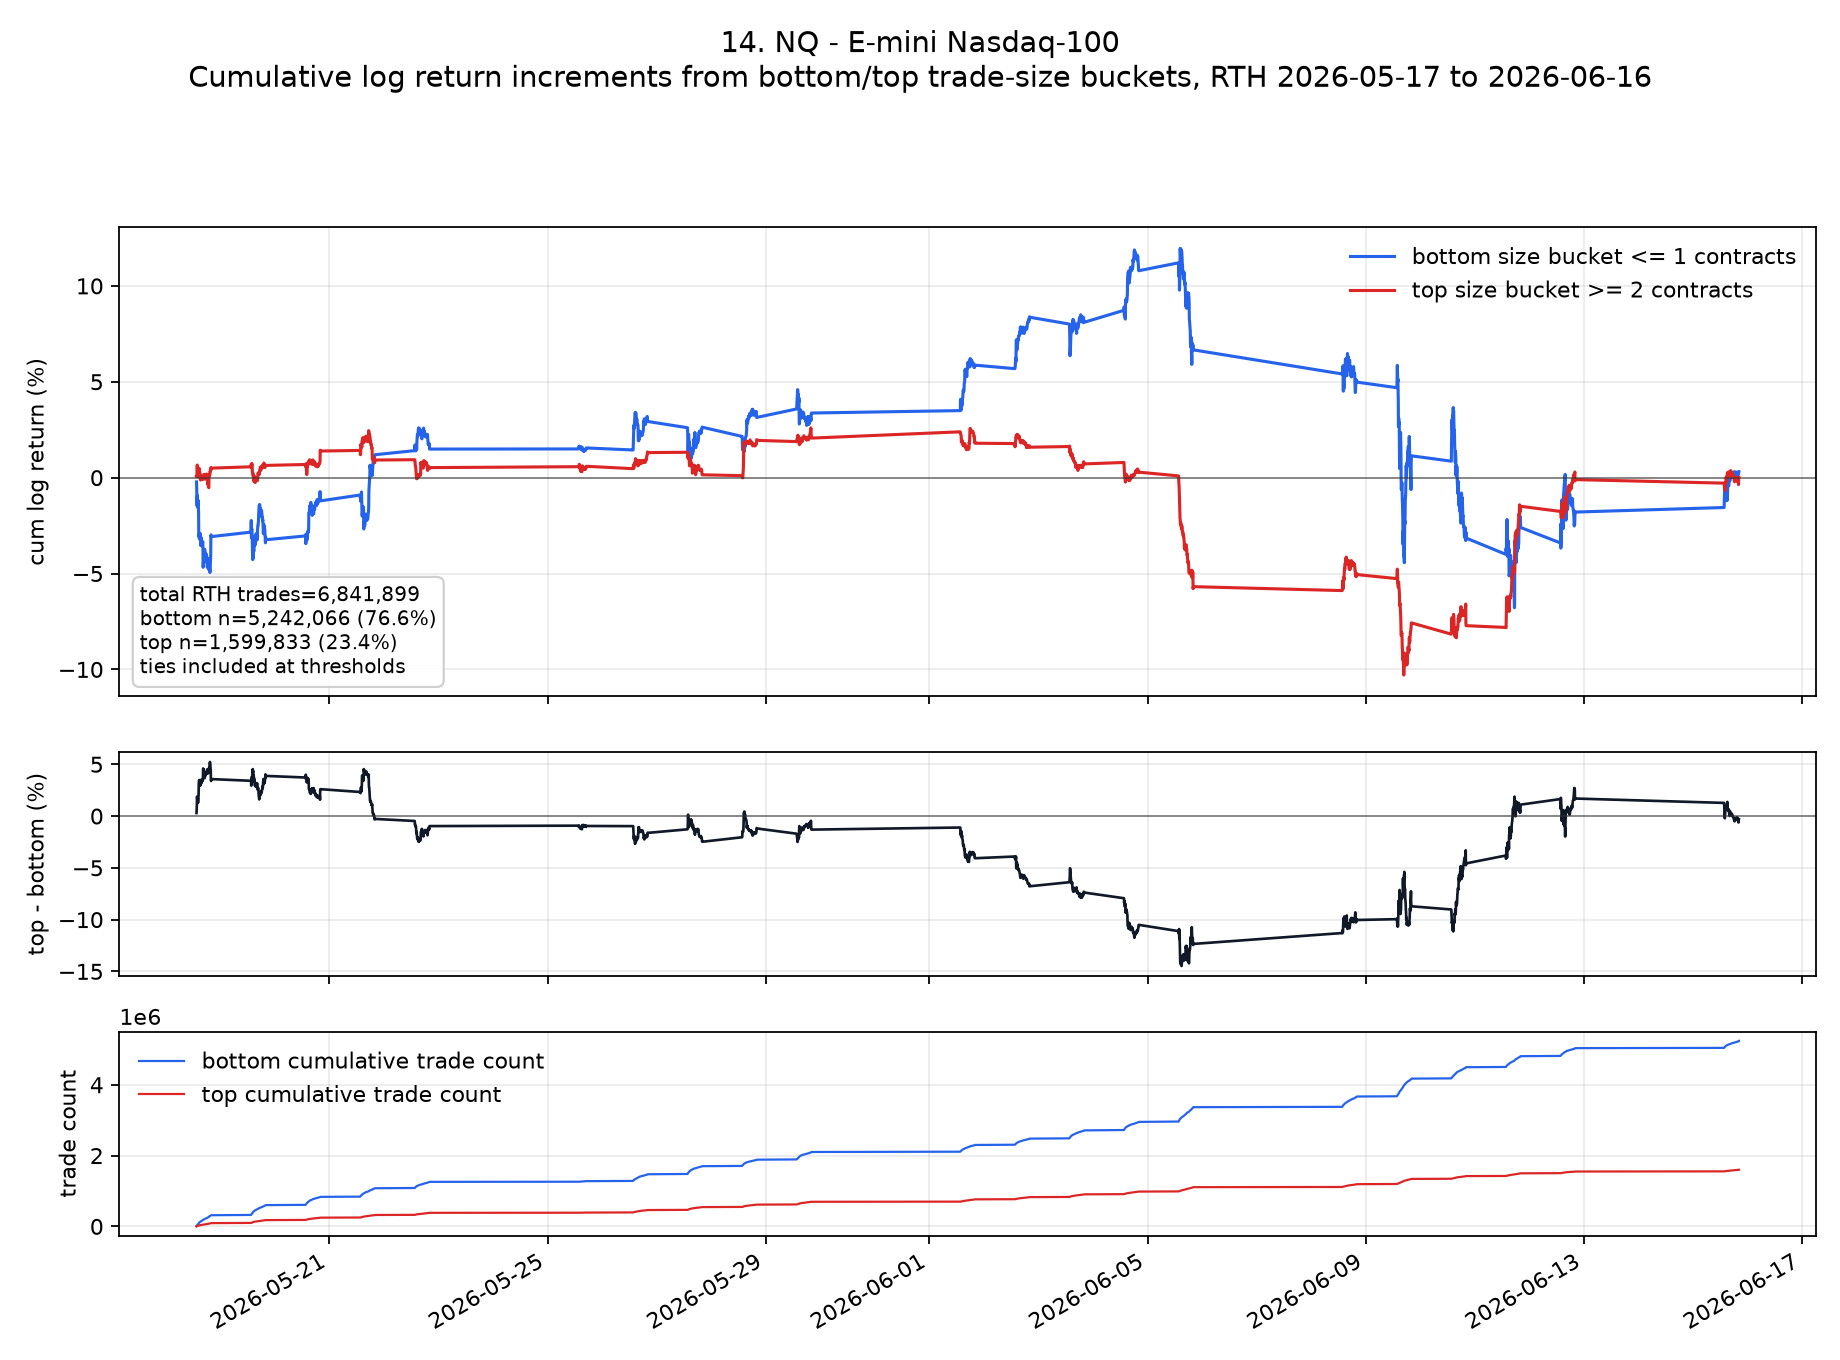

Source data for this figure (header and first rows):
ts_event, low, high, cum_low, cum_high, cum_low_pct, cum_high_pct, cum_high_minus_low_pct
2026-05-18T13:35:00.000000000+0000, -0.002225, 0.0007072, -0.002225, 0.0007072, -0.2225, 0.07072, 0.2933
2026-05-18T13:40:00.000000000+0000, -0.00281, 0.0001122, -0.005035, 0.0008194, -0.5035, 0.08194, 0.5854
2026-05-18T13:45:00.000000000+0000, -0.006727, -0.00007789, -0.01176, 0.0007415, -1.176, 0.07415, 1.25
2026-05-18T13:50:00.000000000+0000, -0.002949, 0.003388, -0.01471, 0.004129, -1.471, 0.4129, 1.884
2026-05-18T13:55:00.000000000+0000, 0.004339, 0.002445, -0.01037, 0.006574, -1.037, 0.6574, 1.695
2026-05-18T14:00:00.000000000+0000, 0.0009575, -0.002812, -0.009414, 0.003762, -0.9414, 0.3762, 1.318
2026-05-18T14:05:00.000000000+0000, -0.005115, -0.0008572, -0.01453, 0.002905, -1.453, 0.2905, 1.743
2026-05-18T14:10:00.000000000+0000, -0.001016, -0.001295, -0.01555, 0.001609, -1.555, 0.1609, 1.716
2026-05-18T14:15:00.000000000+0000, 0.003819, -0.0006244, -0.01173, 0.0009851, -1.173, 0.09851, 1.271
2026-05-18T14:20:00.000000000+0000, -0.001287, 0.001615, -0.01301, 0.0026, -1.301, 0.26, 1.561
2026-05-18T14:25:00.000000000+0000, -0.002419, -0.0002826, -0.01543, 0.002318, -1.543, 0.2318, 1.775
2026-05-18T14:30:00.000000000+0000, -0.003061, -0.0002487, -0.01849, 0.002069, -1.849, 0.2069, 2.056
2026-05-18T14:35:00.000000000+0000, -0.01204, -0.001509, -0.03053, 0.0005598, -3.053, 0.05598, 3.109
2026-05-18T14:40:00.000000000+0000, 0.0008132, 0.002354, -0.02972, 0.002914, -2.972, 0.2914, 3.263
2026-05-18T14:45:00.000000000+0000, -0.0002299, 0.001968, -0.02995, 0.004882, -2.995, 0.4882, 3.483
2026-05-18T14:50:00.000000000+0000, -0.001676, -0.003249, -0.03162, 0.001633, -3.162, 0.1633, 3.326
2026-05-18T14:55:00.000000000+0000, 0.002731, 0.0002261, -0.02889, 0.001859, -2.889, 0.1859, 3.075
2026-05-18T15:00:00.000000000+0000, -0.0006747, 0.001057, -0.02957, 0.002917, -2.957, 0.2917, 3.249
2026-05-18T15:05:00.000000000+0000, -0.000816, -0.001106, -0.03038, 0.00181, -3.038, 0.181, 3.219
2026-05-18T15:10:00.000000000+0000, -0.001982, -0.001967, -0.03237, -0.0001567, -3.237, -0.01567, 3.221
2026-05-18T15:15:00.000000000+0000, 0.003108, 0.0002844, -0.02926, 0.0001277, -2.926, 0.01277, 2.939
2026-05-18T15:20:00.000000000+0000, -0.002898, -0.001369, -0.03216, -0.001242, -3.216, -0.1242, 3.091
2026-05-18T15:25:00.000000000+0000, -0.0003592, 0.0005811, -0.03252, -0.0006605, -3.252, -0.06605, 3.185
2026-05-18T15:30:00.000000000+0000, -0.002979, 0.00004163, -0.03549, -0.0006188, -3.549, -0.06188, 3.488
2026-05-18T15:35:00.000000000+0000, 0.002138, 0.0002627, -0.03336, -0.0003561, -3.336, -0.03561, 3.3
2026-05-18T15:40:00.000000000+0000, 0.002042, 0.0004391, -0.03132, 0.00008297, -3.132, 0.008297, 3.14
2026-05-18T15:45:00.000000000+0000, -0.001447, -0.0002263, -0.03276, -0.0001433, -3.276, -0.01433, 3.262
2026-05-18T15:50:00.000000000+0000, -0.001776, 0.0004133, -0.03454, 0.0002699, -3.454, 0.02699, 3.481
2026-05-18T15:55:00.000000000+0000, -4.352354697090277e-6, 0.0001376, -0.03454, 0.0004076, -3.454, 0.04076, 3.495
2026-05-18T16:00:00.000000000+0000, 0.00009196, -0.0008272, -0.03445, -0.0004197, -3.445, -0.04197, 3.403
2026-05-18T16:05:00.000000000+0000, -0.001118, -0.0004369, -0.03557, -0.0008566, -3.557, -0.08566, 3.471
2026-05-18T16:10:00.000000000+0000, 0.0007781, 0.0007245, -0.03479, -0.0001321, -3.479, -0.01321, 3.466
2026-05-18T16:15:00.000000000+0000, 0.001111, 0.001111, -0.03368, 0.0009793, -3.368, 0.09793, 3.466
2026-05-18T16:20:00.000000000+0000, 0.0003542, -0.0004135, -0.03332, 0.0005658, -3.332, 0.05658, 3.389
2026-05-18T16:25:00.000000000+0000, -0.002935, 0.0006869, -0.03626, 0.001253, -3.626, 0.1253, 3.751
2026-05-18T16:30:00.000000000+0000, -0.01047, -0.002017, -0.04673, -0.0007644, -4.673, -0.07644, 4.597
2026-05-18T16:35:00.000000000+0000, 0.00203, 0.001039, -0.0447, 0.0002749, -4.47, 0.02749, 4.498
2026-05-18T16:40:00.000000000+0000, 0.0009319, 0.0002678, -0.04377, 0.0005427, -4.377, 0.05427, 4.431
2026-05-18T16:45:00.000000000+0000, -0.000409, -0.0007434, -0.04418, -0.0002006, -4.418, -0.02006, 4.398
2026-05-18T16:50:00.000000000+0000, -0.0003439, 0.0004664, -0.04452, 0.0002658, -4.452, 0.02658, 4.479
2026-05-18T16:55:00.000000000+0000, 0.00509, 0.001462, -0.03943, 0.001728, -3.943, 0.1728, 4.116
2026-05-18T17:00:00.000000000+0000, 0.0006963, -0.001982, -0.03874, -0.0002538, -3.874, -0.02538, 3.848
2026-05-18T17:05:00.000000000+0000, 0.0009506, -0.0002155, -0.03778, -0.0004693, -3.778, -0.04693, 3.732
2026-05-18T17:10:00.000000000+0000, 0.0004233, -0.0002758, -0.03736, -0.0007451, -3.736, -0.07451, 3.662
2026-05-18T17:15:00.000000000+0000, -0.0005955, 0.00003417, -0.03796, -0.0007109, -3.796, -0.07109, 3.725
2026-05-18T17:20:00.000000000+0000, -0.0005151, 0.0007411, -0.03847, 0.00003014, -3.847, 0.003014, 3.85
2026-05-18T17:25:00.000000000+0000, -0.002281, -0.000181, -0.04075, -0.0001509, -4.075, -0.01509, 4.06
2026-05-18T17:30:00.000000000+0000, 0.001433, 0.0005256, -0.03932, 0.0003747, -3.932, 0.03747, 3.97
2026-05-18T17:35:00.000000000+0000, -0.0003188, -0.0005692, -0.03964, -0.0001945, -3.964, -0.01945, 3.944
2026-05-18T17:40:00.000000000+0000, -0.001684, 0.0006988, -0.04132, 0.0005043, -4.132, 0.05043, 4.183
2026-05-18T17:45:00.000000000+0000, 0.001445, 0.001249, -0.03988, 0.001753, -3.988, 0.1753, 4.163
2026-05-18T17:50:00.000000000+0000, -0.0006607, -0.0006726, -0.04054, 0.001081, -4.054, 0.1081, 4.162
2026-05-18T17:55:00.000000000+0000, 0.0003881, 0.0004483, -0.04015, 0.001529, -4.015, 0.1529, 4.168
2026-05-18T18:00:00.000000000+0000, -0.0002477, 0.0002929, -0.0404, 0.001822, -4.04, 0.1822, 4.222
2026-05-18T18:05:00.000000000+0000, -0.001798, -0.001837, -0.0422, -0.00001547, -4.22, -0.001547, 4.218
2026-05-18T18:10:00.000000000+0000, 0.0004042, -0.0007, -0.04179, -0.0007154, -4.179, -0.07154, 4.108
2026-05-18T18:15:00.000000000+0000, -0.00246, 0.0005615, -0.04425, -0.0001539, -4.425, -0.01539, 4.41
2026-05-18T18:20:00.000000000+0000, -0.002398, -0.00128, -0.04665, -0.001434, -4.665, -0.1434, 4.522
2026-05-18T18:25:00.000000000+0000, 0.0007039, -0.0006098, -0.04595, -0.002044, -4.595, -0.2044, 4.39
2026-05-18T18:30:00.000000000+0000, 0.001172, 0.0002597, -0.04477, -0.001784, -4.477, -0.1784, 4.299
... 1,562 more rows
